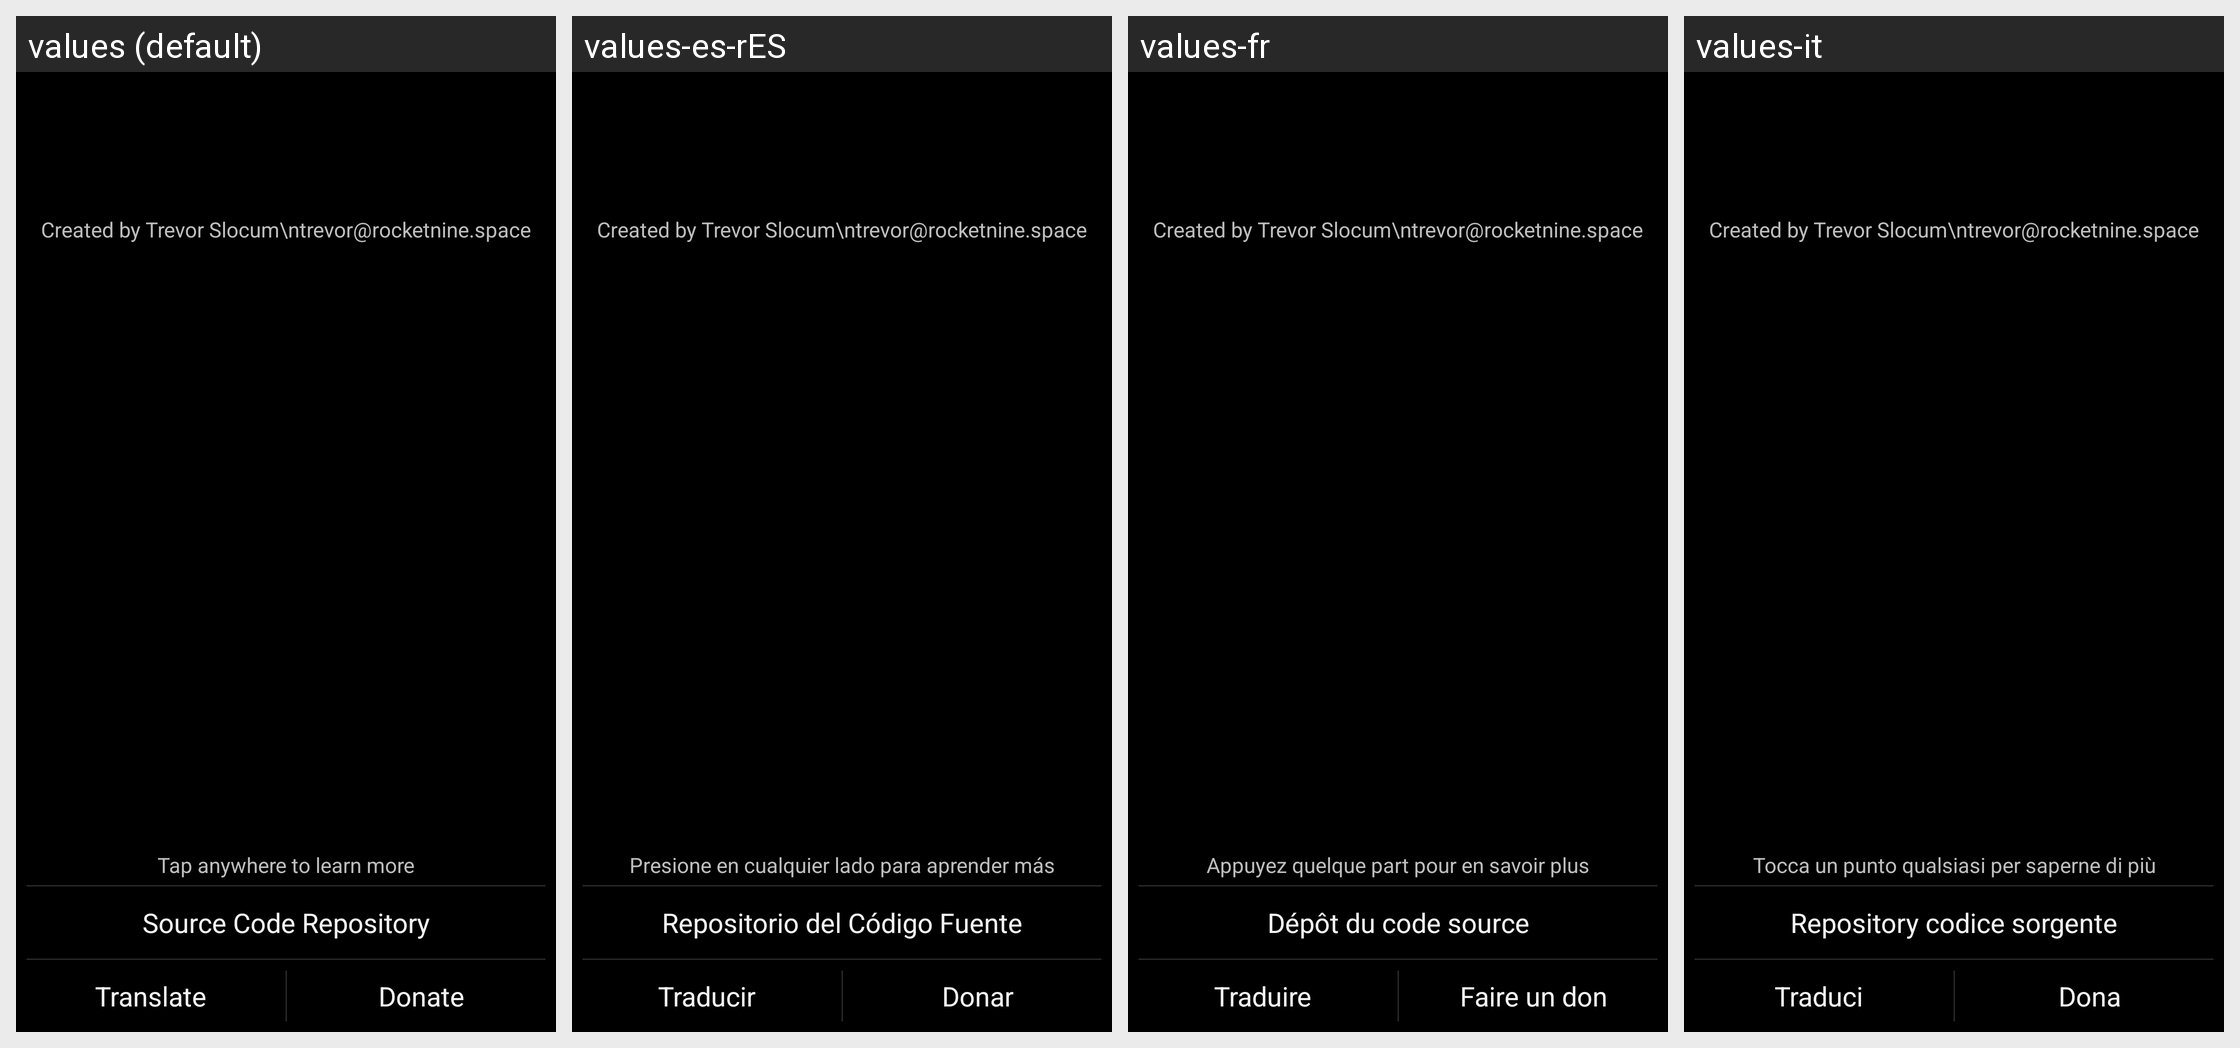

The Android screen above is rendered under several locales of the same app. Produce the string resources it draws, with the default and per-locale values.
Android screen res/layout/activity_about.xml rendered under 4 locales, left to right: values (default), values-es-rES, values-fr, values-it. Device: Nexus 5 (rendered at 1080×1920; each locale shown at half size, 540×960, under a caption strip naming it); theme MeditationDarkTheme.
Other locales in the repository, not shown: values-be, values-ca-rES, values-da, values-de, values-el, values-eo, values-es, values-es-rMX, values-es-rUS, values-et, values-fi, values-he, values-hi, values-hu, values-iw, values-ja, values-ms, values-nb, values-nl, values-pl, values-pt, values-pt-rBR, values-ru, values-sv, values-tr, values-uk.
Strings drawn on this screen, with the default value and each locale's value (text and hints the layout hard-codes, and strings that could not be matched under every locale, appear in the picture but are not listed):

tapToLearnMore
  values: Tap anywhere to learn more
  values-es-rES: Presione en cualquier lado para aprender más
  values-fr: Appuyez quelque part pour en savoir plus
  values-it: Tocca un punto qualsiasi per saperne di più

sourceRepository
  values: Source Code Repository
  values-es-rES: Repositorio del Código Fuente
  values-fr: Dépôt du code source
  values-it: Repository codice sorgente

translate
  values: Translate
  values-es-rES: Traducir
  values-fr: Traduire
  values-it: Traduci

donate
  values: Donate
  values-es-rES: Donar
  values-fr: Faire un don
  values-it: Dona
